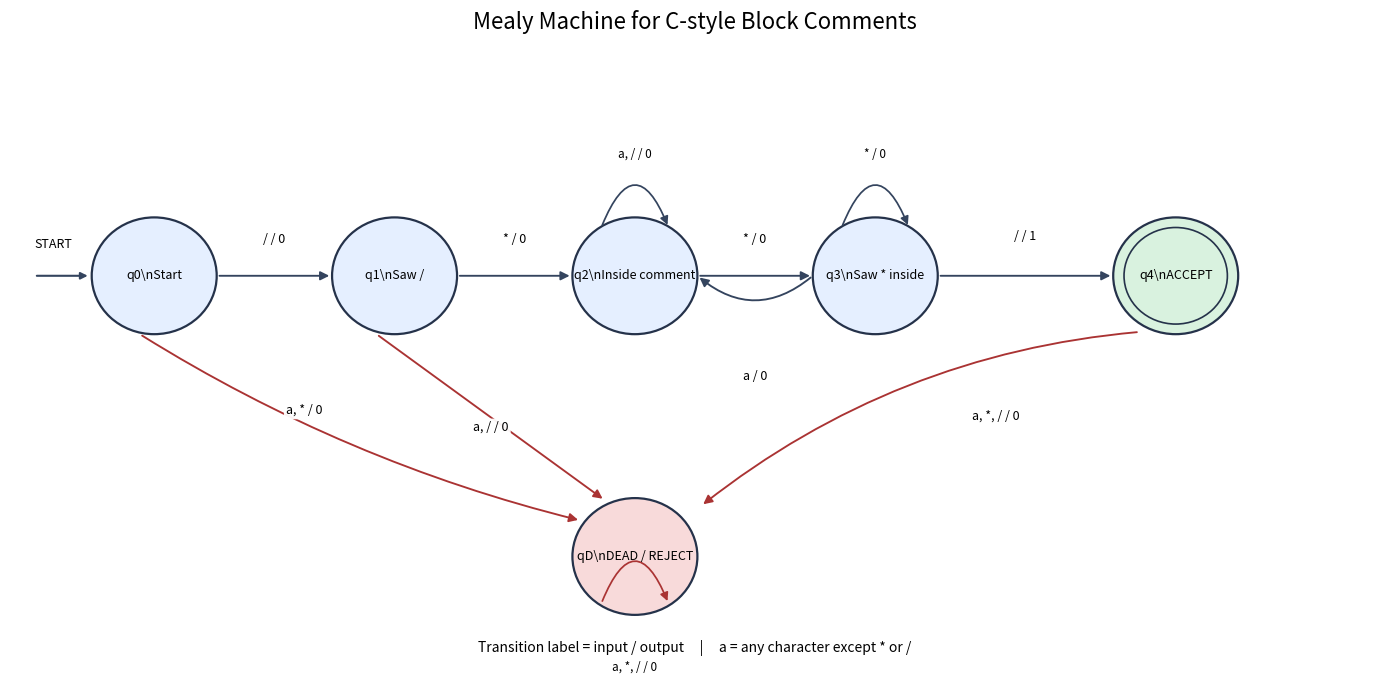

Reproduce this figure in Python.
"""
Mealy machine for C-style block comments: /* ... */

Alphabet: a = any character except '*' or '/'
Output: 1 only when the transition completes the closing delimiter */.
The input is accepted only if it ends immediately after that transition.

Install matplotlib if needed:
    py -m pip install matplotlib
Run:
    py mealy_c_style_comments.py
"""
import matplotlib.pyplot as plt
from matplotlib.patches import Circle, FancyArrowPatch

TRANSITIONS = {
    "q0": {"a": ("qD", "0"), "*": ("qD", "0"), "/": ("q1", "0")},
    "q1": {"a": ("qD", "0"), "*": ("q2", "0"), "/": ("qD", "0")},
    "q2": {"a": ("q2", "0"), "*": ("q3", "0"), "/": ("q2", "0")},
    "q3": {"a": ("q2", "0"), "*": ("q3", "0"), "/": ("q4", "1")},
    "q4": {"a": ("qD", "0"), "*": ("qD", "0"), "/": ("qD", "0")},
    "qD": {"a": ("qD", "0"), "*": ("qD", "0"), "/": ("qD", "0")},
}

def classify(text):
    state = "q0"
    outputs, states = [], [state]
    for symbol in text:
        if symbol not in {"a", "*", "/"}:
            raise ValueError(f"Invalid symbol {symbol!r}; use only a, *, /.")
        state, output = TRANSITIONS[state][symbol]
        outputs.append(output)
        states.append(state)
    accepted = bool(outputs) and outputs[-1] == "1" and state == "q4"
    return accepted, "".join(outputs), states

def draw_graph(filename="mealy_c_style_comments_graph.png"):
    pos = {
        "q0": (0, 1), "q1": (2, 1), "q2": (4, 1),
        "q3": (6, 1), "q4": (8.5, 1), "qD": (4, -1.5)
    }
    labels = {
        "q0": "q0\\nStart", "q1": "q1\\nSaw /",
        "q2": "q2\\nInside comment", "q3": "q3\\nSaw * inside",
        "q4": "q4\\nACCEPT", "qD": "qD\\nDEAD / REJECT"
    }
    fig, ax = plt.subplots(figsize=(14, 7))
    ax.set_xlim(-1.2, 10.2); ax.set_ylim(-2.6, 3); ax.axis("off")
    ax.set_title("Mealy Machine for C-style Block Comments", fontsize=16, pad=16)

    for s, (x, y) in pos.items():
        color = "#d9f2df" if s == "q4" else "#f8dada" if s == "qD" else "#e5efff"
        r = .52
        ax.add_patch(Circle((x, y), r, facecolor=color, edgecolor="#25324a", lw=1.6))
        if s == "q4":
            ax.add_patch(Circle((x, y), r-.09, fill=False, edgecolor="#25324a", lw=1.2))
        ax.text(x, y, labels[s], ha="center", va="center", fontsize=9)

    def edge(src, dst, label, rad=0, color="#34445e", start=None, end=None, label_xy=None):
        x1, y1 = pos[src]; x2, y2 = pos[dst]
        if start is None:
            dx, dy = x2-x1, y2-y1
            norm = (dx*dx+dy*dy)**.5 or 1
            start = (x1 + dx/norm*.52, y1 + dy/norm*.52)
            end = (x2 - dx/norm*.52, y2 - dy/norm*.52)
        patch = FancyArrowPatch(start, end, arrowstyle="-|>", mutation_scale=13,
                                lw=1.35, color=color,
                                connectionstyle=f"arc3,rad={rad}")
        ax.add_patch(patch)
        if label_xy is None:
            label_xy = ((start[0]+end[0])/2, (start[1]+end[1])/2 + .22)
        ax.text(*label_xy, label, fontsize=9, ha="center", va="center",
                bbox=dict(boxstyle="round,pad=.18", fc="white", ec="none", alpha=.95))

    ax.annotate("", xy=(-.53, 1), xytext=(-1, 1),
                arrowprops=dict(arrowstyle="-|>", lw=1.5, color="#34445e"))
    ax.text(-1, 1.25, "START", fontsize=9)

    edge("q0", "q1", "/ / 0", label_xy=(1, 1.32))
    edge("q1", "q2", "* / 0", label_xy=(3, 1.32))
    edge("q2", "q3", "* / 0", label_xy=(5, 1.32))
    edge("q3", "q4", "/ / 1", label_xy=(7.25, 1.35))

    # Self-loops: q2 stays inside on ordinary characters or slash; q3 stays
    # on another star; a non-star inside q3 returns to q2.
    for s, lab, yoff in [("q2", "a, / / 0", .95), ("q3", "* / 0", .95)]:
        x, y = pos[s]
        patch = FancyArrowPatch((x-.28, y+.43), (x+.28, y+.43),
                                connectionstyle="arc3,rad=-1.25",
                                arrowstyle="-|>", mutation_scale=12, lw=1.25,
                                color="#34445e")
        ax.add_patch(patch)
        ax.text(x, y+1.05, lab, fontsize=8.5, ha="center")
    # q3 --a/0--> q2, curved back edge
    edge("q3", "q2", "a / 0", rad=-.42, label_xy=(5, .1))

    # Invalid paths from opening states and any character after acceptance.
    edge("q0", "qD", "a, * / 0", rad=.08, color="#a33",
         start=(-.12, .48), end=(3.55, -1.18), label_xy=(1.25, -.2))
    edge("q1", "qD", "a, / / 0", rad=0, color="#a33",
         start=(1.85, .48), end=(3.75, -1.0), label_xy=(2.8, -.35))
    edge("q4", "qD", "a, *, / / 0", rad=.15, color="#a33",
         start=(8.2, .5), end=(4.55, -1.05), label_xy=(7.0, -.25))

    # Dead-state loop
    x, y = pos["qD"]
    patch = FancyArrowPatch((x-.28, y-.42), (x+.28, y-.42),
                            connectionstyle="arc3,rad=-1.25",
                            arrowstyle="-|>", mutation_scale=12, lw=1.25,
                            color="#a33")
    ax.add_patch(patch)
    ax.text(x, y-1.02, "a, *, / / 0", fontsize=8.5, ha="center")

    ax.text(4.5, -2.35,
            "Transition label = input / output     |     a = any character except * or /",
            fontsize=10, ha="center")
    fig.tight_layout()
    fig.savefig(filename, dpi=180, bbox_inches="tight")
    plt.show()

def main():
    print("MEALY MACHINE: C-STYLE BLOCK COMMENTS")
    print("Alphabet: a = ordinary character, '*' = star, '/' = slash")
    print("Output 1 marks the transition that completes */.")
    print("ACCEPT only if the input ends immediately after that transition.\n")
    tests = [
        "/*a*/", "/*/", "/**/", "/*a**/", "/*aaa*aaa*/",
        "/*", "/**", "*/", "/*a", "/*a*//", "//aaaa"
    ]
    print(f"{'INPUT':<15}{'OUTPUT TRACE':<16}{'RESULT':<10}STATE TRACE")
    print("-" * 95)
    for sample in tests:
        accepted, outputs, states = classify(sample)
        print(f"{sample:<15}{outputs or '(empty)':<16}"
              f"{'ACCEPT' if accepted else 'REJECT':<10}{' -> '.join(states)}")
    draw_graph()

if __name__ == "__main__":
    main()
